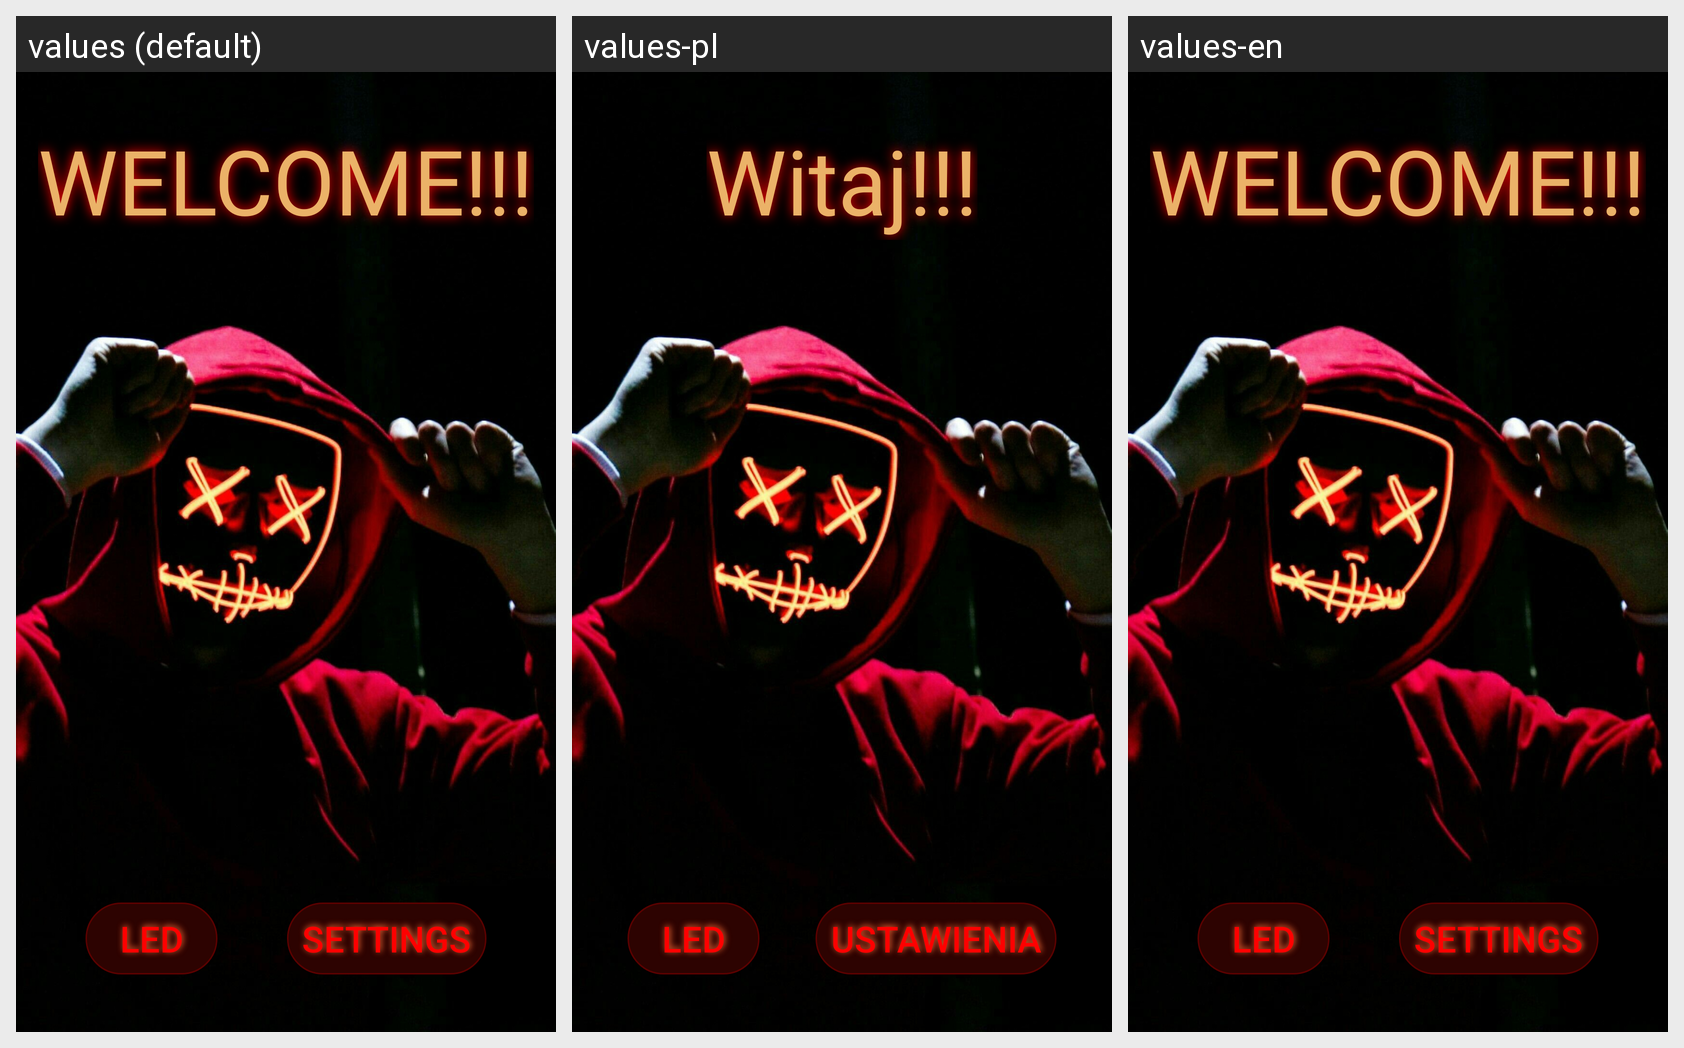

Strings drawn on this Android screen and how each of the app's shown locales translates them:
Android screen res/layout/welcome_fragment.xml rendered under 3 locales, left to right: values (default), values-pl, values-en. Device: Nexus 5 (rendered at 1080×1920; each locale shown at half size, 540×960, under a caption strip naming it); theme AppTheme.
Strings drawn on this screen, with the default value and each locale's value (text and hints the layout hard-codes, and strings that could not be matched under every locale, appear in the picture but are not listed):

welcome_text
  values: WELCOME!!!
  values-pl: Witaj!!!
  values-en: WELCOME!!!

ledButton
  values: LED
  values-pl: LED
  values-en: LED

Settings_name
  values: Settings
  values-pl: Ustawienia
  values-en: Settings
